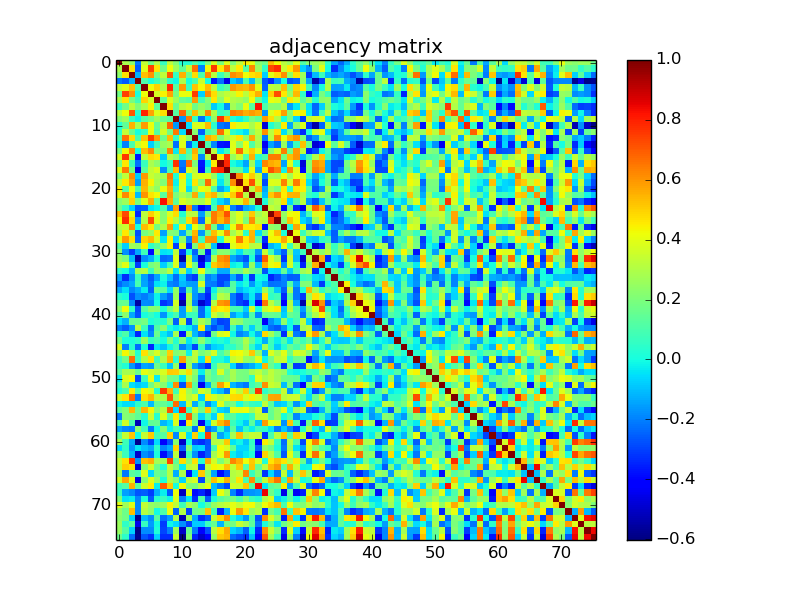

Values plotted in this chart, from the file beside it:
1.000000000000000000e+00, 2.882689999999999975e-01, 2.335730000000000028e-01, -2.086179999999999979e-01, 3.326430000000000220e-01, 1.736969999999999903e-01, 2.929669999999999774e-01, 6.445399999999999741e-02, 3.198790000000000244e-01, 2.112860000000000016e-01, 2.417300000000000004e-02, 3.473600000000000299e-02, 1.164909999999999973e-01, 2.935300000000000062e-02, 1.955949999999999911e-01, 3.800919999999999854e-01, 1.971549999999999969e-01, 3.897349999999999981e-01, 2.008149999999999935e-01, 3.215640000000000165e-01, 4.450470000000000259e-01, 4.055019999999999736e-01, 2.219740000000000046e-01, 1.750770000000000104e-01
2.882689999999999975e-01, 1.000000000000000000e+00, 4.692080000000000140e-01, -2.554580000000000184e-01, 3.908050000000000135e-01, 7.490189999999999904e-01, 4.648709999999999787e-01, 1.781750000000000000e-01, 4.224280000000000257e-01, 2.654449999999999865e-01, 1.449779999999999958e-01, 3.309119999999999839e-01, 6.634210000000000385e-01, -2.011550000000000005e-01, 4.332509999999999972e-01, 7.559719999999999773e-01, 4.608610000000000206e-01, 6.487800000000000233e-01, 3.266410000000000147e-01, 4.582620000000000027e-01, 1.240119999999999972e-01, 6.207700000000000440e-01, 2.618869999999999809e-01, 5.737600000000000339e-02
2.335730000000000028e-01, 4.692080000000000140e-01, 1.000000000000000000e+00, -1.208339999999999970e-01, 5.291470000000000340e-01, 6.019989999999999508e-01, 1.888519999999999921e-01, 3.262410000000000032e-01, 7.009680000000000355e-01, 6.618699999999999584e-02, 5.543970000000000287e-01, 1.652029999999999887e-01, 4.789349999999999996e-01, 9.958200000000000385e-02, 6.193469999999999809e-01, 3.145209999999999950e-01, 7.400299999999999934e-02, 1.907459999999999989e-01, 6.137479999999999603e-01, 5.761399999999999855e-01, 4.188609999999999833e-01, 4.720590000000000064e-01, 4.938150000000000039e-01, -7.593900000000000650e-02
-2.086179999999999979e-01, -2.554580000000000184e-01, -1.208339999999999970e-01, 1.000000000000000000e+00, 1.078100000000000031e-01, 1.443000000000000012e-02, 8.577200000000000102e-02, 2.102950000000000097e-01, 3.698699999999999904e-02, -1.064700000000000021e-02, 2.901130000000000098e-01, 2.765000000000000097e-03, 1.031519999999999937e-01, 3.539240000000000164e-01, -8.819999999999999715e-04, -3.678839999999999888e-01, -2.265399999999999914e-01, -4.526780000000000248e-01, -7.952900000000000247e-02, -1.502590000000000037e-01, 1.098709999999999964e-01, -1.081199999999999939e-01, 1.932530000000000081e-01, -2.592409999999999992e-01
3.326430000000000220e-01, 3.908050000000000135e-01, 5.291470000000000340e-01, 1.078100000000000031e-01, 1.000000000000000000e+00, 4.194399999999999795e-01, 4.929499999999999993e-01, 2.950990000000000002e-01, 7.890859999999999541e-01, 1.237499999999999989e-01, 5.919100000000000472e-01, 7.252000000000000113e-02, 5.184199999999999919e-01, 4.289080000000000115e-01, 5.320340000000000069e-01, 3.188230000000000230e-01, 7.326699999999999879e-02, 1.342579999999999885e-01, 5.991870000000000251e-01, 5.529880000000000351e-01, 5.429260000000000197e-01, 6.015089999999999604e-01, 3.937019999999999964e-01, -2.466260000000000119e-01
1.736969999999999903e-01, 7.490189999999999904e-01, 6.019989999999999508e-01, 1.443000000000000012e-02, 4.194399999999999795e-01, 1.000000000000000000e+00, 3.713219999999999854e-01, 4.422070000000000167e-01, 5.748830000000000329e-01, 1.894639999999999935e-01, 4.117190000000000016e-01, 4.110389999999999877e-01, 7.545859999999999790e-01, -7.383599999999999886e-02, 6.235969999999999569e-01, 4.783499999999999974e-01, 2.901119999999999810e-01, 3.345090000000000008e-01, 3.475039999999999796e-01, 4.423290000000000277e-01, 3.212130000000000263e-01, 4.632379999999999831e-01, 5.575790000000000468e-01, -3.545500000000000040e-02
2.929669999999999774e-01, 4.648709999999999787e-01, 1.888519999999999921e-01, 8.577200000000000102e-02, 4.929499999999999993e-01, 3.713219999999999854e-01, 1.000000000000000000e+00, 1.456520000000000037e-01, 3.917019999999999946e-01, 2.667050000000000254e-01, 1.529310000000000114e-01, 1.202010000000000023e-01, 5.891870000000000163e-01, 8.192099999999999382e-02, 2.164629999999999888e-01, 4.607789999999999941e-01, 2.340730000000000033e-01, 3.810540000000000038e-01, 3.016650000000000165e-01, 2.834260000000000113e-01, 2.404969999999999886e-01, 4.279279999999999751e-01, 1.431189999999999962e-01, -1.425500000000000031e-02
6.445399999999999741e-02, 1.781750000000000000e-01, 3.262410000000000032e-01, 2.102950000000000097e-01, 2.950990000000000002e-01, 4.422070000000000167e-01, 1.456520000000000037e-01, 1.000000000000000000e+00, 4.766790000000000194e-01, 1.665059999999999873e-01, 3.150000000000000022e-01, 3.640769999999999840e-01, 1.684620000000000006e-01, 2.522400000000000198e-01, 1.964490000000000125e-01, -7.728799999999999559e-02, -3.438000000000000084e-03, -1.716169999999999918e-01, 2.743090000000000250e-01, 2.106359999999999899e-01, 4.070039999999999769e-01, 1.300669999999999882e-01, 8.293369999999999909e-01, 1.071239999999999970e-01
3.198790000000000244e-01, 4.224280000000000257e-01, 7.009680000000000355e-01, 3.698699999999999904e-02, 7.890859999999999541e-01, 5.748830000000000329e-01, 3.917019999999999946e-01, 4.766790000000000194e-01, 1.000000000000000000e+00, 1.288360000000000061e-01, 6.826870000000000438e-01, 1.743800000000000072e-01, 5.331550000000000455e-01, 2.866900000000000004e-01, 6.259550000000000392e-01, 3.015530000000000155e-01, 7.073599999999999333e-02, 1.017789999999999945e-01, 6.449570000000000025e-01, 6.118710000000000537e-01, 5.590859999999999719e-01, 5.892800000000000260e-01, 5.599979999999999958e-01, -1.669980000000000075e-01
2.112860000000000016e-01, 2.654449999999999865e-01, 6.618699999999999584e-02, -1.064700000000000021e-02, 1.237499999999999989e-01, 1.894639999999999935e-01, 2.667050000000000254e-01, 1.665059999999999873e-01, 1.288360000000000061e-01, 1.000000000000000000e+00, -1.639230000000000131e-01, 6.487180000000000168e-01, 5.770100000000000229e-02, -2.260310000000000097e-01, -3.175999999999999657e-02, 2.301159999999999872e-01, 7.694830000000000281e-01, 5.357309999999999572e-01, 2.226699999999999860e-02, -1.686500000000000152e-02, 6.012599999999999889e-02, 1.948759999999999937e-01, 1.372760000000000091e-01, 5.873159999999999492e-01
2.417300000000000004e-02, 1.449779999999999958e-01, 5.543970000000000287e-01, 2.901130000000000098e-01, 5.919100000000000472e-01, 4.117190000000000016e-01, 1.529310000000000114e-01, 3.150000000000000022e-01, 6.826870000000000438e-01, -1.639230000000000131e-01, 1.000000000000000000e+00, -5.421100000000000224e-02, 3.748940000000000050e-01, 3.888469999999999982e-01, 5.397600000000000176e-01, 3.843799999999999994e-02, -2.090480000000000116e-01, -2.418440000000000034e-01, 4.533880000000000132e-01, 3.865589999999999860e-01, 3.956089999999999884e-01, 2.888809999999999989e-01, 3.822760000000000047e-01, -4.773780000000000245e-01
3.473600000000000299e-02, 3.309119999999999839e-01, 1.652029999999999887e-01, 2.765000000000000097e-03, 7.252000000000000113e-02, 4.110389999999999877e-01, 1.202010000000000023e-01, 3.640769999999999840e-01, 1.743800000000000072e-01, 6.487180000000000168e-01, -5.421100000000000224e-02, 1.000000000000000000e+00, 2.237530000000000074e-01, -2.500279999999999725e-01, 1.045190000000000008e-01, 1.584720000000000018e-01, 6.695790000000000353e-01, 3.872329999999999939e-01, 4.318600000000000216e-02, -4.579999999999999870e-03, -5.278999999999999665e-02, 2.261279999999999957e-01, 3.241419999999999857e-01, 6.057599999999999651e-01
1.164909999999999973e-01, 6.634210000000000385e-01, 4.789349999999999996e-01, 1.031519999999999937e-01, 5.184199999999999919e-01, 7.545859999999999790e-01, 5.891870000000000163e-01, 1.684620000000000006e-01, 5.331550000000000455e-01, 5.770100000000000229e-02, 3.748940000000000050e-01, 2.237530000000000074e-01, 1.000000000000000000e+00, -1.855300000000000005e-02, 5.597429999999999906e-01, 5.013140000000000374e-01, 2.018770000000000009e-01, 3.167269999999999808e-01, 3.614910000000000068e-01, 4.672180000000000222e-01, 2.304750000000000132e-01, 5.641279999999999628e-01, 2.996300000000000074e-01, -2.122239999999999960e-01
2.935300000000000062e-02, -2.011550000000000005e-01, 9.958200000000000385e-02, 3.539240000000000164e-01, 4.289080000000000115e-01, -7.383599999999999886e-02, 8.192099999999999382e-02, 2.522400000000000198e-01, 2.866900000000000004e-01, -2.260310000000000097e-01, 3.888469999999999982e-01, -2.500279999999999725e-01, -1.855300000000000005e-02, 1.000000000000000000e+00, 1.046089999999999937e-01, -1.837070000000000092e-01, -3.700359999999999761e-01, -3.775240000000000262e-01, 3.880469999999999753e-01, 2.256640000000000035e-01, 4.237850000000000228e-01, 1.143539999999999973e-01, 2.831179999999999808e-01, -4.382210000000000272e-01
1.955949999999999911e-01, 4.332509999999999972e-01, 6.193469999999999809e-01, -8.819999999999999715e-04, 5.320340000000000069e-01, 6.235969999999999569e-01, 2.164629999999999888e-01, 1.964490000000000125e-01, 6.259550000000000392e-01, -3.175999999999999657e-02, 5.397600000000000176e-01, 1.045190000000000008e-01, 5.597429999999999906e-01, 1.046089999999999937e-01, 1.000000000000000000e+00, 3.232269999999999865e-01, -3.605400000000000271e-02, 7.595699999999999674e-02, 3.950429999999999775e-01, 6.687380000000000546e-01, 3.889639999999999764e-01, 5.022429999999999950e-01, 3.924509999999999943e-01, -3.365259999999999918e-01
3.800919999999999854e-01, 7.559719999999999773e-01, 3.145209999999999950e-01, -3.678839999999999888e-01, 3.188230000000000230e-01, 4.783499999999999974e-01, 4.607789999999999941e-01, -7.728799999999999559e-02, 3.015530000000000155e-01, 2.301159999999999872e-01, 3.843799999999999994e-02, 1.584720000000000018e-01, 5.013140000000000374e-01, -1.837070000000000092e-01, 3.232269999999999865e-01, 1.000000000000000000e+00, 4.495120000000000227e-01, 7.553239999999999954e-01, 2.523219999999999907e-01, 3.508240000000000247e-01, 1.084870000000000001e-01, 5.550819999999999643e-01, 3.880700000000000122e-02, 1.045060000000000017e-01
1.971549999999999969e-01, 4.608610000000000206e-01, 7.400299999999999934e-02, -2.265399999999999914e-01, 7.326699999999999879e-02, 2.901119999999999810e-01, 2.340730000000000033e-01, -3.438000000000000084e-03, 7.073599999999999333e-02, 7.694830000000000281e-01, -2.090480000000000116e-01, 6.695790000000000353e-01, 2.018770000000000009e-01, -3.700359999999999761e-01, -3.605400000000000271e-02, 4.495120000000000227e-01, 1.000000000000000000e+00, 7.897170000000000023e-01, 4.703999999999999848e-03, -3.478900000000000048e-02, -1.423379999999999923e-01, 2.708999999999999742e-01, -6.302299999999999569e-02, 6.271269999999999900e-01
3.897349999999999981e-01, 6.487800000000000233e-01, 1.907459999999999989e-01, -4.526780000000000248e-01, 1.342579999999999885e-01, 3.345090000000000008e-01, 3.810540000000000038e-01, -1.716169999999999918e-01, 1.017789999999999945e-01, 5.357309999999999572e-01, -2.418440000000000034e-01, 3.872329999999999939e-01, 3.167269999999999808e-01, -3.775240000000000262e-01, 7.595699999999999674e-02, 7.553239999999999954e-01, 7.897170000000000023e-01, 1.000000000000000000e+00, 1.496879999999999877e-01, 1.519719999999999960e-01, -4.619899999999999701e-02, 4.061750000000000083e-01, -1.349370000000000014e-01, 4.601620000000000155e-01
2.008149999999999935e-01, 3.266410000000000147e-01, 6.137479999999999603e-01, -7.952900000000000247e-02, 5.991870000000000251e-01, 3.475039999999999796e-01, 3.016650000000000165e-01, 2.743090000000000250e-01, 6.449570000000000025e-01, 2.226699999999999860e-02, 4.533880000000000132e-01, 4.318600000000000216e-02, 3.614910000000000068e-01, 3.880469999999999753e-01, 3.950429999999999775e-01, 2.523219999999999907e-01, 4.703999999999999848e-03, 1.496879999999999877e-01, 1.000000000000000000e+00, 6.120370000000000532e-01, 4.235689999999999733e-01, 5.077199999999999491e-01, 3.438280000000000225e-01, -1.956990000000000118e-01
3.215640000000000165e-01, 4.582620000000000027e-01, 5.761399999999999855e-01, -1.502590000000000037e-01, 5.529880000000000351e-01, 4.423290000000000277e-01, 2.834260000000000113e-01, 2.106359999999999899e-01, 6.118710000000000537e-01, -1.686500000000000152e-02, 3.865589999999999860e-01, -4.579999999999999870e-03, 4.672180000000000222e-01, 2.256640000000000035e-01, 6.687380000000000546e-01, 3.508240000000000247e-01, -3.478900000000000048e-02, 1.519719999999999960e-01, 6.120370000000000532e-01, 1.000000000000000000e+00, 4.684340000000000170e-01, 7.170699999999999852e-01, 3.697750000000000203e-01, -2.844949999999999979e-01
4.450470000000000259e-01, 1.240119999999999972e-01, 4.188609999999999833e-01, 1.098709999999999964e-01, 5.429260000000000197e-01, 3.212130000000000263e-01, 2.404969999999999886e-01, 4.070039999999999769e-01, 5.590859999999999719e-01, 6.012599999999999889e-02, 3.956089999999999884e-01, -5.278999999999999665e-02, 2.304750000000000132e-01, 4.237850000000000228e-01, 3.889639999999999764e-01, 1.084870000000000001e-01, -1.423379999999999923e-01, -4.619899999999999701e-02, 4.235689999999999733e-01, 4.684340000000000170e-01, 1.000000000000000000e+00, 3.138940000000000063e-01, 5.477830000000000199e-01, -1.333290000000000031e-01
4.055019999999999736e-01, 6.207700000000000440e-01, 4.720590000000000064e-01, -1.081199999999999939e-01, 6.015089999999999604e-01, 4.632379999999999831e-01, 4.279279999999999751e-01, 1.300669999999999882e-01, 5.892800000000000260e-01, 1.948759999999999937e-01, 2.888809999999999989e-01, 2.261279999999999957e-01, 5.641279999999999628e-01, 1.143539999999999973e-01, 5.022429999999999950e-01, 5.550819999999999643e-01, 2.708999999999999742e-01, 4.061750000000000083e-01, 5.077199999999999491e-01, 7.170699999999999852e-01, 3.138940000000000063e-01, 1.000000000000000000e+00, 2.620750000000000024e-01, -9.868499999999999495e-02
2.219740000000000046e-01, 2.618869999999999809e-01, 4.938150000000000039e-01, 1.932530000000000081e-01, 3.937019999999999964e-01, 5.575790000000000468e-01, 1.431189999999999962e-01, 8.293369999999999909e-01, 5.599979999999999958e-01, 1.372760000000000091e-01, 3.822760000000000047e-01, 3.241419999999999857e-01, 2.996300000000000074e-01, 2.831179999999999808e-01, 3.924509999999999943e-01, 3.880700000000000122e-02, -6.302299999999999569e-02, -1.349370000000000014e-01, 3.438280000000000225e-01, 3.697750000000000203e-01, 5.477830000000000199e-01, 2.620750000000000024e-01, 1.000000000000000000e+00, 1.709000000000000102e-02
1.750770000000000104e-01, 5.737600000000000339e-02, -7.593900000000000650e-02, -2.592409999999999992e-01, -2.466260000000000119e-01, -3.545500000000000040e-02, -1.425500000000000031e-02, 1.071239999999999970e-01, -1.669980000000000075e-01, 5.873159999999999492e-01, -4.773780000000000245e-01, 6.057599999999999651e-01, -2.122239999999999960e-01, -4.382210000000000272e-01, -3.365259999999999918e-01, 1.045060000000000017e-01, 6.271269999999999900e-01, 4.601620000000000155e-01, -1.956990000000000118e-01, -2.844949999999999979e-01, -1.333290000000000031e-01, -9.868499999999999495e-02, 1.709000000000000102e-02, 1.000000000000000000e+00
5.360110000000000152e-01, 7.279120000000000035e-01, 3.876729999999999898e-01, -3.340369999999999728e-01, 3.202690000000000259e-01, 4.992510000000000003e-01, 4.138209999999999944e-01, 2.251180000000000125e-01, 3.855689999999999951e-01, 4.793220000000000258e-01, 2.673100000000000129e-02, 3.193340000000000067e-01, 3.161660000000000026e-01, -1.496139999999999970e-01, 2.250459999999999960e-01, 6.434239999999999959e-01, 5.645959999999999868e-01, 7.159339999999999593e-01, 2.965369999999999950e-01, 3.892650000000000277e-01, 2.653590000000000115e-01, 5.132390000000000008e-01, 2.780569999999999986e-01, 3.386779999999999791e-01
4.254609999999999781e-01, 7.756389999999999674e-01, 4.825220000000000065e-01, -1.722090000000000010e-01, 2.989930000000000088e-01, 7.189799999999999525e-01, 3.924110000000000098e-01, 2.194170000000000009e-01, 4.540939999999999976e-01, 3.102579999999999782e-01, 1.258660000000000057e-01, 4.786380000000000079e-01, 6.267660000000000453e-01, -2.315939999999999943e-01, 3.774989999999999735e-01, 6.454400000000000137e-01, 5.393369999999999553e-01, 6.339350000000000263e-01, 2.824690000000000256e-01, 3.856459999999999888e-01, 1.966509999999999925e-01, 6.084150000000000391e-01, 3.295359999999999956e-01, 3.011229999999999740e-01
3.133170000000000122e-01, 3.442700000000000204e-01, 6.119080000000000075e-01, 9.965999999999999165e-03, 5.326640000000000263e-01, 4.564289999999999736e-01, 1.912129999999999941e-01, 3.019689999999999874e-01, 5.847529999999999673e-01, 9.990999999999999881e-03, 4.543659999999999921e-01, -4.587100000000000205e-02, 4.175479999999999747e-01, 2.518690000000000095e-01, 6.397009999999999641e-01, 1.829890000000000128e-01, -1.462209999999999899e-01, -1.818499999999999978e-02, 4.129740000000000077e-01, 6.357920000000000238e-01, 4.585770000000000124e-01, 4.523889999999999856e-01, 4.752430000000000265e-01, -3.723529999999999895e-01
2.575720000000000232e-01, 4.611839999999999828e-01, 2.395750000000000102e-01, -2.728670000000000262e-01, 1.868690000000000073e-01, 2.526209999999999845e-01, 4.589619999999999811e-01, -1.490200000000000136e-01, 2.196339999999999959e-01, 1.937020000000000131e-01, -1.374120000000000064e-01, 1.982299999999999895e-01, 5.451000000000000290e-01, -1.630419999999999925e-01, 1.775390000000000024e-01, 5.361780000000000435e-01, 3.988740000000000063e-01, 6.181029999999999580e-01, 2.772249999999999992e-01, 3.706459999999999755e-01, 4.330400000000000221e-02, 5.437269999999999603e-01, -5.505399999999999877e-02, 1.698330000000000117e-01
3.972919999999999785e-01, 5.980940000000000145e-01, 4.729269999999999863e-01, -2.452239999999999975e-01, 4.933989999999999765e-01, 5.403879999999999795e-01, 3.782429999999999959e-01, -3.408100000000000018e-02, 4.399620000000000197e-01, -5.822999999999999704e-02, 2.401169999999999971e-01, -1.884740000000000026e-01, 5.995019999999999794e-01, 7.281200000000000172e-02, 5.940889999999999782e-01, 6.000189999999999690e-01, 3.215900000000000009e-02, 3.815729999999999955e-01, 4.138629999999999809e-01, 6.489329999999999821e-01, 4.590170000000000083e-01, 5.542430000000000412e-01, 1.321509999999999907e-01, -3.355920000000000014e-01
1.186989999999999990e-01, -7.085600000000000231e-02, 2.732930000000000081e-01, 2.389330000000000065e-01, 4.418960000000000110e-01, 5.048600000000000310e-02, 1.295449999999999935e-01, 2.399199999999999944e-01, 4.406519999999999881e-01, -2.990499999999999825e-01, 3.791329999999999978e-01, -3.346489999999999743e-01, 2.006550000000000000e-01, 5.243649999999999700e-01, 3.135680000000000134e-01, -1.002600000000000019e-01, -4.727149999999999963e-01, -4.078490000000000171e-01, 3.826229999999999909e-01, 4.640380000000000060e-01, 4.456100000000000061e-01, 3.082840000000000025e-01, 3.179770000000000096e-01, -4.564869999999999761e-01
2.154979999999999951e-01, -1.746499999999999997e-01, -3.045269999999999921e-01, -1.359039999999999970e-01, 8.456800000000000428e-02, -3.880730000000000013e-01, 2.384640000000000093e-01, -4.308300000000000324e-02, -3.073400000000000090e-02, 3.353070000000000217e-01, -3.202050000000000174e-01, 1.655200000000000074e-02, -2.488410000000000066e-01, 1.625350000000000128e-01, -3.562089999999999979e-01, 8.269200000000000161e-02, 2.275030000000000108e-01, 2.189319999999999877e-01, 7.254199999999999537e-02, -5.117700000000000027e-02, 1.086840000000000028e-01, 6.783400000000000540e-02, -1.657689999999999997e-01, 3.475460000000000216e-01
2.543630000000000058e-01, 1.965649999999999897e-01, -1.059210000000000013e-01, -5.435090000000000199e-01, -1.848180000000000101e-01, -1.234389999999999932e-01, 2.374400000000000122e-02, -2.353439999999999976e-01, -2.197880000000000111e-01, 3.851049999999999751e-01, -5.459450000000000136e-01, 3.477310000000000123e-01, -1.694740000000000135e-01, -4.803669999999999884e-01, -2.839749999999999774e-01, 3.035909999999999997e-01, 5.994249999999999856e-01, 6.355579999999999563e-01, -1.436270000000000047e-01, -2.133259999999999879e-01, -2.765580000000000260e-01, 1.822500000000000162e-02, -2.769650000000000167e-01, 6.968600000000000350e-01
2.985340000000000216e-01, 3.940230000000000121e-01, 7.105300000000000504e-02, -3.045820000000000194e-01, 1.042299999999999997e-02, 1.885110000000000119e-01, 2.286169999999999869e-01, -7.385200000000000098e-02, 8.303399999999999670e-02, 3.830649999999999888e-01, -2.399449999999999916e-01, 4.090250000000000274e-01, 1.634829999999999894e-01, -3.860279999999999823e-01, -1.225900000000000080e-02, 5.071689999999999809e-01, 5.621089999999999698e-01, 5.918120000000000047e-01, -2.472399999999999945e-02, 8.156999999999999321e-03, -1.791629999999999889e-01, 2.507039999999999824e-01, -9.565500000000000391e-02, 5.494630000000000347e-01
4.239899999999999919e-02, 8.800000000000000313e-04, -1.131889999999999979e-01, 2.828069999999999751e-01, 3.093850000000000211e-01, 6.717299999999999660e-02, 2.441309999999999869e-01, 2.202429999999999943e-01, 3.170629999999999837e-01, -3.763199999999999878e-02, 3.044810000000000016e-01, -6.879599999999999604e-02, 1.163119999999999987e-01, 4.122890000000000166e-01, 1.205859999999999987e-01, 8.094400000000000206e-02, -1.291029999999999955e-01, -1.295370000000000132e-01, 1.996040000000000036e-01, 1.677039999999999920e-01, 2.803970000000000073e-01, 1.920749999999999957e-01, 1.477970000000000117e-01, -2.664210000000000189e-01
-1.415970000000000006e-01, -3.302109999999999768e-01, -1.757819999999999938e-01, 7.122900000000000065e-02, -1.501490000000000047e-01, -2.570319999999999827e-01, -1.446369999999999878e-01, 1.585800000000000057e-02, -9.101700000000000068e-02, -2.313939999999999886e-01, -7.705399999999999749e-02, -2.612289999999999890e-01, -3.101209999999999800e-01, 1.352970000000000006e-01, -2.034259999999999957e-01, -1.565100000000000102e-01, -2.856319999999999970e-01, -2.872310000000000141e-01, -1.282139999999999946e-01, -2.598500000000000254e-01, -1.819300000000000084e-02, -3.098659999999999748e-01, -8.045000000000000068e-03, -1.892699999999999938e-02
-2.351370000000000127e-01, -1.810789999999999900e-01, -1.335890000000000133e-01, 9.680199999999999916e-02, -1.414890000000000037e-01, -2.305319999999999869e-01, -3.978399999999999992e-02, -1.577500000000000083e-02, -1.853059999999999985e-01, -2.133619999999999961e-01, -1.048169999999999935e-01, -1.468810000000000116e-01, -1.558470000000000133e-01, 3.713359999999999994e-01, -1.988659999999999872e-01, -2.121369999999999922e-01, -2.958259999999999779e-01, -2.165269999999999972e-01, 1.192779999999999951e-01, -3.864800000000000180e-02, 1.973099999999999854e-02, -1.600660000000000138e-01, -2.773799999999999877e-02, -1.172229999999999939e-01
-1.301100000000000034e-01, -5.158499999999999891e-02, -1.873620000000000008e-01, -1.277999999999999969e-01, -2.787999999999999853e-02, -2.509230000000000071e-01, 1.728129999999999944e-01, 1.323560000000000014e-01, -5.443699999999999928e-02, 2.387410000000000088e-01, -2.628860000000000086e-01, 1.256329999999999947e-01, -1.475619999999999987e-01, 1.291049999999999975e-01, -2.990809999999999858e-01, -1.814400000000000041e-02, 1.865320000000000034e-01, 1.572260000000000046e-01, 1.327500000000000069e-01, -1.107400000000000051e-01, -4.779200000000000115e-02, -1.745000000000000023e-02, -4.866999999999999799e-02, 2.716219999999999746e-01
4.156399999999999678e-02, 6.407000000000000368e-03, -2.724590000000000067e-01, -1.736109999999999876e-01, -2.048329999999999873e-01, -1.528799999999999881e-01, -1.702800000000000147e-02, -1.530759999999999899e-01, -2.344990000000000130e-01, 2.543130000000000113e-01, -4.371120000000000005e-01, 3.032690000000000108e-01, -1.584629999999999928e-01, -2.533110000000000084e-01, -3.481690000000000063e-01, 6.153900000000000342e-02, 3.123020000000000240e-01, 2.747729999999999895e-01, -2.057299999999999962e-01, -3.074660000000000171e-01, -1.616170000000000107e-01, -2.743500000000000105e-02, -2.172959999999999892e-01, 4.675170000000000159e-01
1.496879999999999877e-01, 1.568579999999999974e-01, -1.858839999999999937e-01, -5.478880000000000416e-01, -1.821850000000000136e-01, -1.834139999999999937e-01, 6.390000000000000280e-04, -3.203559999999999741e-01, -2.747580000000000022e-01, 3.672250000000000236e-01, -5.411529999999999951e-01, 2.768120000000000025e-01, -1.963139999999999885e-01, -4.881599999999999828e-01, -3.476199999999999846e-01, 3.084419999999999940e-01, 5.951140000000000319e-01, 6.223619999999999708e-01, -2.009650000000000047e-01, -2.924930000000000030e-01, -3.358809999999999851e-01, -5.073600000000000332e-02, -3.974860000000000060e-01, 6.513079999999999981e-01
2.342019999999999935e-01, 4.220300000000000162e-01, 4.837600000000000233e-02, -2.858359999999999790e-01, 1.183130000000000015e-01, 2.297889999999999933e-01, 2.117799999999999960e-01, 1.575599999999999917e-02, 1.837209999999999954e-01, 3.132639999999999869e-01, -1.582010000000000083e-01, 3.606340000000000101e-01, 1.551319999999999921e-01, -2.388979999999999992e-01, -2.300599999999999867e-02, 4.811170000000000169e-01, 4.542689999999999784e-01, 4.734579999999999900e-01, 9.304999999999999383e-02, 8.864600000000000257e-02, -8.140200000000000213e-02, 3.730120000000000102e-01, -8.149999999999999693e-04, 3.511329999999999729e-01
9.584700000000000164e-02, 2.256229999999999902e-01, -1.346189999999999887e-01, -2.674119999999999830e-01, 7.995999999999999636e-03, 6.150900000000000117e-02, 1.939999999999999993e-04, -1.702029999999999932e-01, 1.353799999999999969e-02, 9.459800000000000153e-02, -1.480420000000000069e-01, 6.220400000000000235e-02, 7.500800000000000523e-02, -2.279039999999999955e-01, -3.925599999999999923e-02, 3.494610000000000216e-01, 2.503770000000000162e-01, 3.288980000000000237e-01, -1.485319999999999974e-01, -5.415999999999999981e-02, -1.409449999999999870e-01, 1.061140000000000000e-01, -1.871379999999999988e-01, 1.433780000000000054e-01
-4.820599999999999885e-02, -1.260519999999999974e-01, 1.575940000000000119e-01, 1.565799999999999970e-01, 1.866089999999999971e-01, 1.417400000000000083e-02, 4.888200000000000184e-02, 3.378300000000000053e-02, 1.976660000000000084e-01, -2.460940000000000072e-01, 3.198619999999999797e-01, -2.861360000000000015e-01, 1.112299999999999955e-01, 2.967690000000000050e-01, 2.045609999999999928e-01, -1.982589999999999908e-01, -3.011539999999999773e-01, -2.847729999999999984e-01, 2.658679999999999932e-01, 2.346759999999999957e-01, 1.359460000000000113e-01, 1.217030000000000056e-01, 9.704400000000000526e-02, -4.250079999999999969e-01
-1.973999999999999921e-01, -2.580830000000000068e-01, -1.691100000000000103e-01, 3.211990000000000123e-01, 7.176899999999999946e-02, -2.168899999999999995e-01, 1.130499999999999977e-01, 2.211150000000000060e-01, 1.563000000000000153e-02, -3.290599999999999775e-02, 2.649999999999999925e-02, -2.283500000000000113e-02, -1.311980000000000091e-01, 4.536839999999999762e-01, -1.853990000000000082e-01, -2.781629999999999936e-01, -2.057650000000000035e-01, -2.843049999999999744e-01, 8.259600000000000275e-02, -1.142750000000000016e-01, 9.220200000000000617e-02, -7.440299999999999692e-02, 1.103419999999999956e-01, -8.353399999999999714e-02
5.164200000000000040e-02, 1.093329999999999996e-01, -1.043349999999999972e-01, -3.450590000000000046e-01, -4.061300000000000326e-02, -1.893229999999999913e-01, 1.617260000000000086e-01, -2.748300000000000048e-02, -1.017290000000000000e-01, 2.805869999999999753e-01, -3.736869999999999914e-01, 2.587729999999999753e-01, -1.093699999999999950e-01, -2.280220000000000025e-01, -3.403619999999999979e-01, 1.790009999999999935e-01, 3.732650000000000134e-01, 4.058530000000000193e-01, -1.378300000000000011e-02, -1.906130000000000047e-01, -1.452930000000000055e-01, -2.524000000000000202e-03, -1.225330000000000030e-01, 4.818410000000000193e-01
1.746139999999999914e-01, 1.181399999999999985e-02, 1.082600000000000055e-02, 5.010099999999999970e-02, 2.564389999999999725e-01, 5.755600000000000299e-02, 1.045009999999999967e-01, 4.581000000000000003e-03, 2.026209999999999956e-01, 3.244299999999999962e-02, 2.126599999999999879e-01, -3.933999999999999997e-02, 7.117099999999999815e-02, 2.302559999999999885e-01, 8.379100000000000437e-02, -5.523000000000000131e-03, 3.014599999999999919e-02, -1.093000000000000048e-02, 1.253680000000000072e-01, 1.539099999999999913e-01, 2.941489999999999938e-01, 1.547560000000000047e-01, 1.716000000000000077e-03, -1.309889999999999943e-01
3.746229999999999838e-01, -1.991400000000000114e-01, 3.018799999999999956e-02, -2.302740000000000065e-01, 1.175299999999999956e-02, -3.437930000000000152e-01, -3.785199999999999676e-02, -9.796199999999999353e-02, -9.227000000000000826e-03, 9.026000000000000689e-02, -2.004120000000000068e-01, -1.043720000000000064e-01, -2.927310000000000190e-01, 5.890900000000000303e-02, -1.764600000000000057e-01, -7.220300000000000329e-02, -4.653700000000000198e-02, 4.242599999999999844e-02, 4.575300000000000200e-02, 1.316110000000000058e-01, 2.632559999999999900e-01, 4.493799999999999878e-02, -6.799399999999999888e-02, 2.777930000000000121e-01
2.309839999999999949e-01, 4.335789999999999922e-01, 2.920659999999999923e-01, 3.363000000000000017e-02, 4.722399999999999931e-01, 2.871690000000000076e-01, 3.708549999999999902e-01, 2.321969999999999867e-01, 5.017890000000000406e-01, 2.086330000000000129e-01, 2.447100000000000108e-01, -2.040499999999999953e-02, 3.361779999999999768e-01, 1.918930000000000080e-01, 2.545540000000000025e-01, 3.737829999999999764e-01, 9.617499999999999660e-02, 1.945340000000000125e-01, 4.366729999999999778e-01, 4.265869999999999940e-01, 3.509669999999999734e-01, 5.134840000000000515e-01, 2.310939999999999939e-01, -1.241400000000000003e-01
6.840799999999999659e-02, 1.798079999999999956e-01, 6.619920000000000249e-01, 6.494400000000000173e-02, 3.049479999999999968e-01, 4.671779999999999822e-01, 8.464599999999999902e-02, 3.046920000000000184e-01, 5.470760000000000067e-01, 4.601000000000000228e-02, 5.862690000000000401e-01, 2.559379999999999988e-01, 3.157619999999999871e-01, -4.297900000000000331e-02, 4.806420000000000137e-01, 1.418900000000000022e-02, 3.350700000000000206e-02, -3.149799999999999822e-02, 3.393630000000000257e-01, 3.752940000000000165e-01, 2.516360000000000263e-01, 2.308989999999999931e-01, 3.884520000000000195e-01, -1.030499999999999992e-02
7.061900000000000122e-02, 2.497399999999999967e-02, -1.627669999999999950e-01, -2.734249999999999736e-01, -1.440500000000000114e-01, -1.599869999999999903e-01, 1.780629999999999991e-01, 7.895699999999999941e-02, -9.304900000000000670e-02, 2.487030000000000074e-01, -3.772579999999999822e-01, 2.609690000000000065e-01, -1.502860000000000029e-01, -2.387090000000000045e-01, -3.312329999999999997e-01, 7.308499999999999719e-02, 2.530020000000000047e-01, 2.506490000000000107e-01, -6.194399999999999906e-02, -2.377529999999999921e-01, -1.745589999999999919e-01, -1.303040000000000032e-01, -5.344600000000000045e-02, 5.432630000000000514e-01
1.417750000000000121e-01, 2.820650000000000102e-01, 2.831609999999999960e-01, 1.628199999999999925e-01, 3.989980000000000193e-01, 3.510650000000000159e-01, 3.161379999999999746e-01, 3.760830000000000006e-01, 5.079700000000000326e-01, 4.993210000000000148e-01, 3.584399999999999809e-01, 4.781210000000000182e-01, 2.407720000000000138e-01, -2.099900000000000030e-02, 2.188229999999999897e-01, 1.061020000000000019e-01, 3.745859999999999745e-01, 1.807630000000000070e-01, 2.833309999999999995e-01, 1.983280000000000043e-01, 1.909049999999999914e-01, 2.817239999999999744e-01, 3.359230000000000271e-01, 2.347170000000000090e-01
-2.756099999999999869e-02, 3.815649999999999875e-01, 4.248930000000000207e-01, -2.839420000000000277e-01, 7.375299999999999911e-02, 4.108620000000000050e-01, -2.955100000000000088e-02, 3.062219999999999942e-01, 1.824419999999999931e-01, 1.649229999999999863e-01, -3.769900000000000334e-02, 3.128219999999999890e-01, 1.943040000000000045e-01, -1.684009999999999951e-01, 1.945119999999999905e-01, 1.279369999999999952e-01, 1.620030000000000081e-01, 1.994920000000000027e-01, 2.744820000000000038e-01, 1.936049999999999993e-01, 1.801619999999999888e-01, 5.053300000000000153e-02, 3.870469999999999744e-01, 2.902939999999999965e-01
7.728400000000000547e-02, 2.854909999999999948e-01, -5.039600000000000329e-02, -8.783199999999999341e-02, -5.560400000000000065e-02, 1.752569999999999961e-01, 3.039450000000000207e-01, 2.210409999999999875e-01, 3.807599999999999874e-02, 6.135140000000000038e-01, -2.772649999999999837e-01, 5.923349999999999449e-01, 1.298030000000000017e-01, -4.422269999999999812e-01, -1.303890000000000049e-01, 1.965929999999999900e-01, 5.846289999999999543e-01, 4.366090000000000249e-01, -1.112859999999999960e-01, -1.752420000000000089e-01, -2.123480000000000090e-01, 7.666800000000000004e-02, 1.424690000000000123e-01, 6.097590000000000510e-01
2.943399999999999836e-02, 1.034950000000000037e-01, 4.548110000000000208e-01, 1.346199999999999897e-01, 4.344169999999999976e-01, 3.795819999999999750e-01, 3.265599999999999753e-02, 7.593800000000000550e-01, 5.557140000000000413e-01, 8.355200000000000127e-02, 4.385279999999999734e-01, 2.725279999999999925e-01, 1.430400000000000005e-01, 3.736479999999999801e-01, 3.106740000000000057e-01, -4.822499999999999704e-02, -1.075630000000000058e-01, -2.098230000000000095e-01, 4.233990000000000253e-01, 3.208960000000000146e-01, 5.035330000000000084e-01, 1.796329999999999871e-01, 7.640759999999999774e-01, 4.373900000000000010e-02
3.558819999999999761e-01, 4.651000000000000134e-01, 6.725799999999999557e-01, -2.043139999999999956e-01, 4.801940000000000097e-01, 5.411580000000000279e-01, 3.287780000000000147e-01, 3.045200000000000129e-01, 7.167240000000000277e-01, 2.597099999999999964e-01, 4.338069999999999982e-01, 3.067750000000000199e-01, 3.745020000000000016e-01, -7.602299999999999336e-02, 4.526990000000000181e-01, 3.675880000000000258e-01, 3.066710000000000269e-01, 3.586179999999999923e-01, 4.857259999999999911e-01, 4.908179999999999765e-01, 3.799669999999999992e-01, 4.424130000000000007e-01, 3.772059999999999858e-01, 2.133520000000000139e-01
-1.077200000000000032e-02, -4.930400000000000060e-02, -5.002500000000000002e-02, 5.029499999999999943e-02, 1.093299999999999966e-01, -1.039370000000000016e-01, 1.543740000000000112e-01, 1.527719999999999911e-01, 8.775800000000000267e-02, 6.712620000000000253e-01, -1.071700000000000014e-01, 3.473979999999999846e-01, -1.318080000000000085e-01, 8.548899999999999555e-02, -1.884180000000000021e-01, -5.626500000000000251e-02, 3.882780000000000120e-01, 1.852330000000000088e-01, 1.904849999999999877e-01, 3.726999999999999844e-03, 1.357599999999999918e-01, 6.672899999999999665e-02, 4.634100000000000025e-02, 3.268429999999999946e-01
1.440160000000000051e-01, 2.149560000000000082e-01, 5.395370000000000443e-01, 1.732529999999999903e-01, 5.464790000000000481e-01, 4.354680000000000217e-01, 2.172610000000000097e-01, 3.152610000000000134e-01, 7.097099999999999520e-01, -5.235800000000000176e-02, 7.934919999999999751e-01, 7.407900000000000595e-02, 3.748739999999999850e-01, 1.825700000000000101e-01, 5.082299999999999596e-01, 9.357899999999999552e-02, -6.389599999999999447e-02, -9.407799999999999496e-02, 4.109180000000000055e-01, 4.035730000000000151e-01, 4.194840000000000235e-01, 2.825599999999999778e-01, 3.700149999999999828e-01, -2.572840000000000127e-01
-2.053919999999999912e-01, 2.157910000000000106e-01, 2.030740000000000045e-01, 1.433270000000000099e-01, 3.154599999999999765e-02, 3.430770000000000208e-01, 3.246799999999999686e-02, 3.809080000000000243e-01, 1.281269999999999909e-01, 4.582129999999999814e-01, 5.474899999999999906e-02, 6.906099999999999461e-01, 2.207870000000000110e-01, -6.004600000000000215e-02, 9.123100000000000653e-02, -6.980300000000000393e-02, 3.963070000000000204e-01, 1.168059999999999932e-01, 1.306940000000000046e-01, 3.031100000000000114e-02, 3.112000000000000183e-03, 7.620499999999999496e-02, 3.308170000000000277e-01, 3.370799999999999907e-01
1.149950000000000000e-01, 3.651170000000000249e-01, 9.230099999999999416e-02, -5.232259999999999689e-01, -9.098999999999999450e-03, 1.441570000000000074e-01, 1.522689999999999877e-01, -1.131199999999999983e-01, -4.809700000000000086e-02, 3.752329999999999832e-01, -3.730580000000000007e-01, 4.594489999999999963e-01, 1.775480000000000114e-01, -4.421180000000000110e-01, -7.334499999999999353e-02, 3.622639999999999749e-01, 5.373459999999999903e-01, 6.216500000000000359e-01, 7.038300000000000112e-02, -1.419699999999999955e-02, -8.755300000000000582e-02, 1.354519999999999891e-01, -9.151499999999999913e-02, 5.893040000000000500e-01
-1.393979999999999941e-01, -1.868589999999999973e-01, -2.050530000000000130e-01, 2.142000000000000015e-01, 8.184400000000000008e-02, -2.142519999999999980e-01, -9.840000000000000656e-04, 2.130009999999999959e-01, -1.657499999999999946e-02, 1.007409999999999972e-01, 4.702599999999999836e-02, 1.099860000000000004e-01, -2.234299999999999897e-01, 4.072000000000000064e-01, -2.343979999999999952e-01, -1.501389999999999947e-01, 6.198900000000000243e-02, -1.251559999999999895e-01, 1.323090000000000099e-01, -9.217500000000000693e-02, 5.926800000000000124e-02, -2.431699999999999834e-02, 8.505999999999999672e-02, 5.095100000000000323e-02
1.331110000000000071e-01, 3.377680000000000127e-01, 5.231209999999999471e-01, -6.217000000000000304e-03, 3.421750000000000069e-01, 5.109740000000000393e-01, 8.938000000000000111e-02, 1.253960000000000075e-01, 4.965600000000000014e-01, -1.864689999999999959e-01, 3.786349999999999993e-01, -4.909100000000000269e-02, 4.966990000000000016e-01, 1.908199999999999827e-02, 7.457780000000000520e-01, 2.618889999999999829e-01, -1.407090000000000007e-01, -5.019499999999999656e-02, 2.738010000000000166e-01, 5.299099999999999921e-01, 2.823829999999999951e-01, 3.420110000000000094e-01, 3.240149999999999975e-01, -3.168159999999999865e-01
2.764769999999999728e-01, 7.712099999999999511e-02, -1.376570000000000016e-01, -5.839940000000000131e-01, -1.826570000000000138e-01, -3.007449999999999846e-01, -5.274299999999999822e-02, -3.970110000000000028e-01, -2.658630000000000160e-01, 2.237810000000000077e-01, -4.996829999999999883e-01, 8.245999999999999858e-03, -2.968210000000000015e-01, -3.273840000000000083e-01, -2.755349999999999744e-01, 3.105519999999999947e-01, 3.232929999999999970e-01, 5.145659999999999679e-01, -4.088499999999999773e-02, -1.323799999999999977e-02, -8.951599999999999835e-02, 5.986199999999999855e-02, -3.991810000000000080e-01, 4.473730000000000206e-01
... 15 more rows
